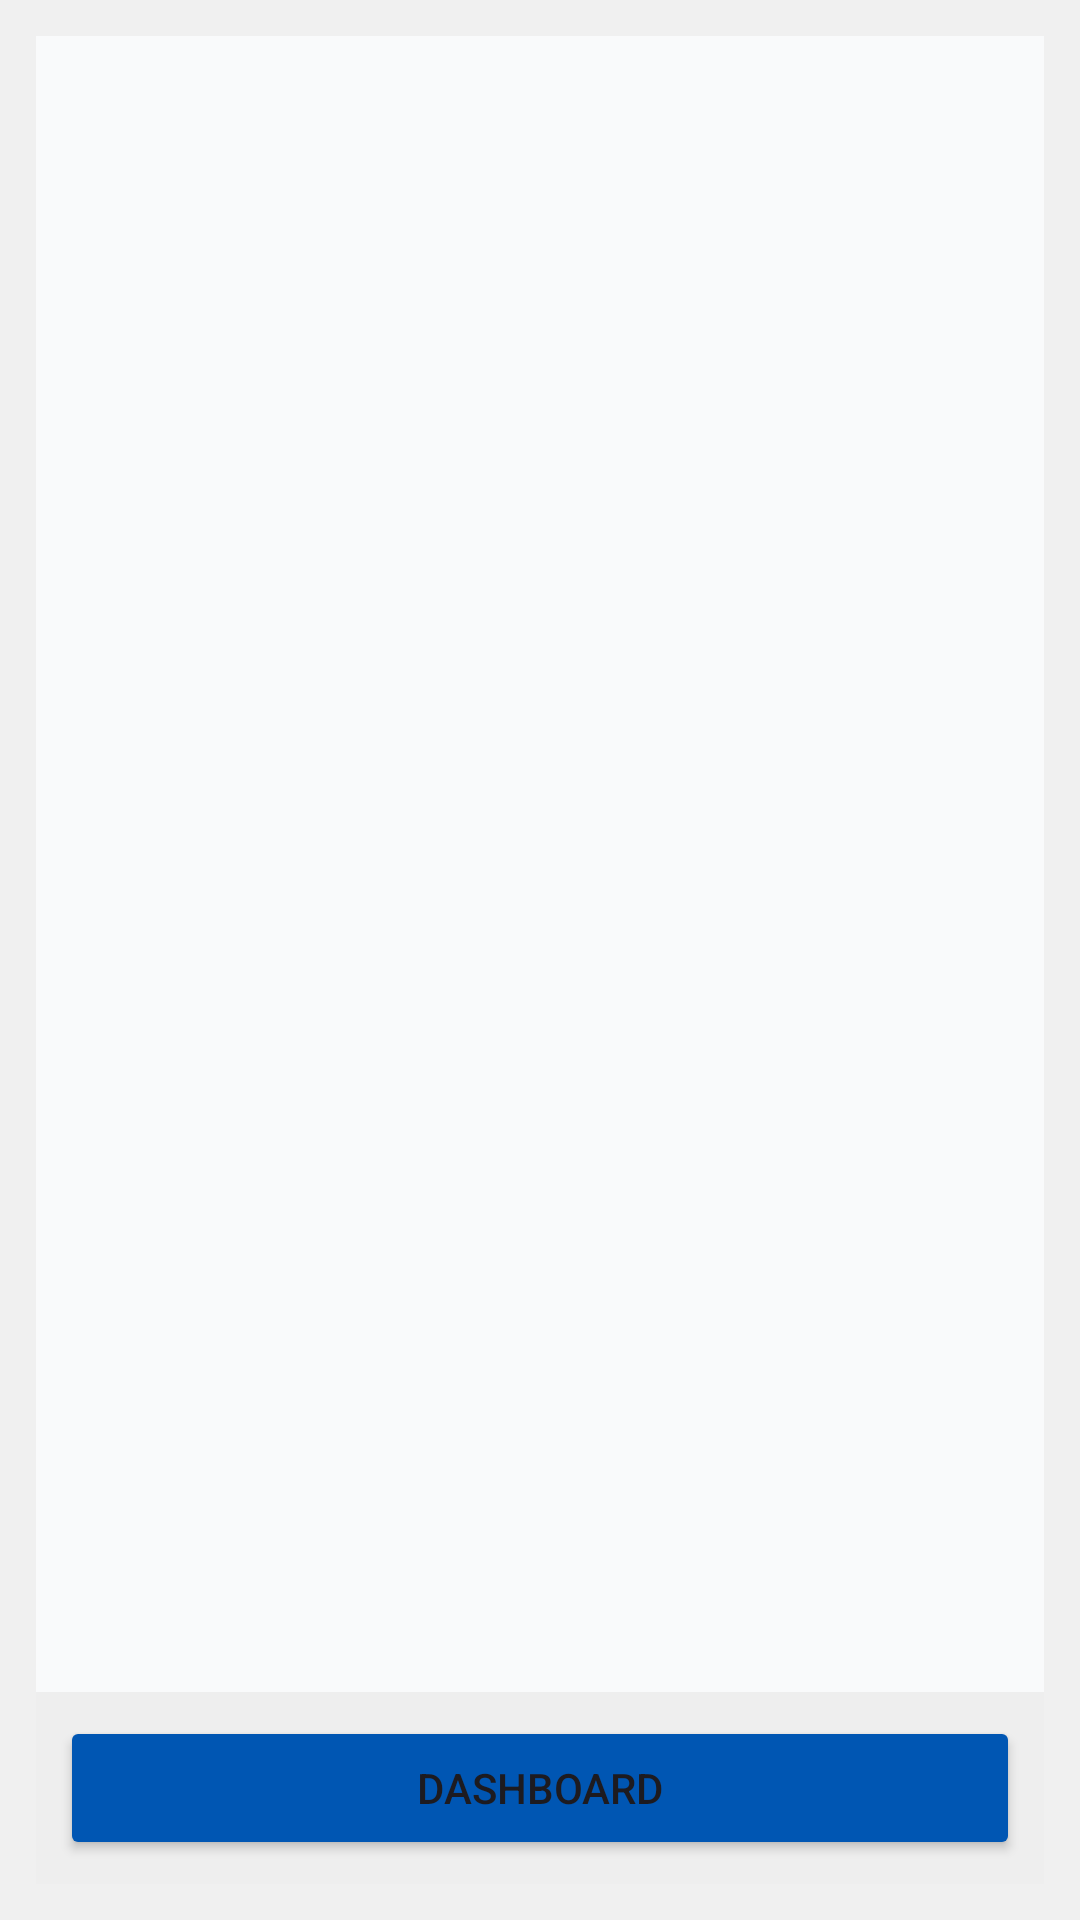

Reconstruct the res/layout file that produces this screen, plus the resources it refers to.
<!-- AndroidManifest.xml: application theme Theme.ALZ -->
<!-- res/layout/activity_invoice.xml -->
<?xml version="1.0" encoding="utf-8"?>
<androidx.constraintlayout.widget.ConstraintLayout
    xmlns:android="http://schemas.android.com/apk/res/android"
    xmlns:app="http://schemas.android.com/apk/res-auto"
    xmlns:tools="http://schemas.android.com/tools"
    android:id="@+id/main"
    android:layout_width="match_parent"
    android:layout_height="match_parent"
    android:background="#F0F0F0"
    tools:context=".invoice"
    android:padding="12dp">

    
    <androidx.recyclerview.widget.RecyclerView
        android:id="@+id/recyclerInvoices"
        android:layout_width="0dp"
        android:layout_height="0dp"
        android:clipToPadding="false"
        android:paddingBottom="8dp"
        android:background="#F9FAFB"
        app:layout_constraintTop_toTopOf="parent"
        app:layout_constraintBottom_toTopOf="@id/navigationBar"
        app:layout_constraintStart_toStartOf="parent"
        app:layout_constraintEnd_toEndOf="parent"
        tools:listitem="@layout/item_invoice" />

    
    <LinearLayout
        android:id="@+id/navigationBar"
        android:layout_width="0dp"
        android:layout_height="wrap_content"
        android:orientation="horizontal"
        android:background="#EEEEEE"
        android:padding="8dp"
        android:gravity="center"
        app:layout_constraintBottom_toBottomOf="parent"
        app:layout_constraintStart_toStartOf="parent"
        app:layout_constraintEnd_toEndOf="parent">

        <Button
            android:id="@+id/ThreeDashboard"
            android:layout_width="0dp"
            android:layout_height="wrap_content"
            android:layout_weight="1"
            android:backgroundTint="#0056B3"
            android:text="Dashboard" />


    </LinearLayout>
</androidx.constraintlayout.widget.ConstraintLayout>
<!-- res/layout/item_invoice.xml (included above) -->
<?xml version="1.0" encoding="utf-8"?>
<androidx.cardview.widget.CardView
    xmlns:android="http://schemas.android.com/apk/res/android"
    xmlns:app="http://schemas.android.com/apk/res-auto"
    android:layout_width="match_parent"
    android:layout_height="wrap_content"
    android:layout_margin="8dp"
    app:cardCornerRadius="10dp"
    app:cardElevation="4dp">

    <LinearLayout
        android:layout_width="match_parent"
        android:layout_height="wrap_content"
        android:orientation="vertical"
        android:padding="12dp">

        
        <TextView
            android:id="@+id/tvInvoiceTitle"
            android:layout_width="wrap_content"
            android:layout_height="wrap_content"
            android:text="Invoice for John Doe"
            android:textStyle="bold"
            android:textSize="16sp" />

        
        <TextView
            android:id="@+id/tvInvoiceAmount"
            android:layout_width="wrap_content"
            android:layout_height="wrap_content"
            android:text="Total: ₱0.00"
            android:textSize="14sp"
            android:textColor="@android:color/holo_green_dark" />

        
        <TextView
            android:id="@+id/tvInvoiceDate"
            android:layout_width="wrap_content"
            android:layout_height="wrap_content"
            android:text="Date: 2025-11-06"
            android:textSize="14sp" />

        
        <Button
            android:id="@+id/btnDeleteInvoice"
            android:layout_width="wrap_content"
            android:layout_height="wrap_content"
            android:text="Delete"
            android:layout_marginTop="6dp"
            android:backgroundTint="#DC2626"
            android:textColor="#FFFFFF" />

    </LinearLayout>
</androidx.cardview.widget.CardView>
<!-- resources referenced by this layout -->
<resources>
  <style name="Theme.ALZ" parent="Base.Theme.ALZ" />
  <style name="Base.Theme.ALZ" parent="Theme.Material3.DayNight.NoActionBar">
          
          
      </style>
</resources>
